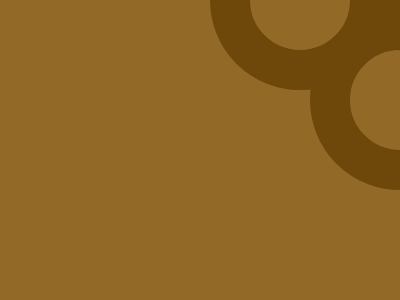

Here is a drawing made with CSS. Write the source that renders it.

<div></div><div b></div><div c></div>
<style>*,div{background:#926927}div{width:100px;height:100px;position:fixed;border-radius:50%;border:40px solid #6d480a;left:210;top:-90}[b]{top:10;left:310}[c]{top:-120;left:350}
</style>
